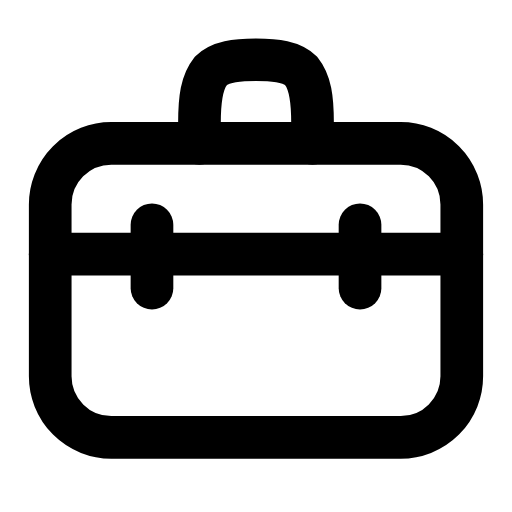
t = 0.00 s
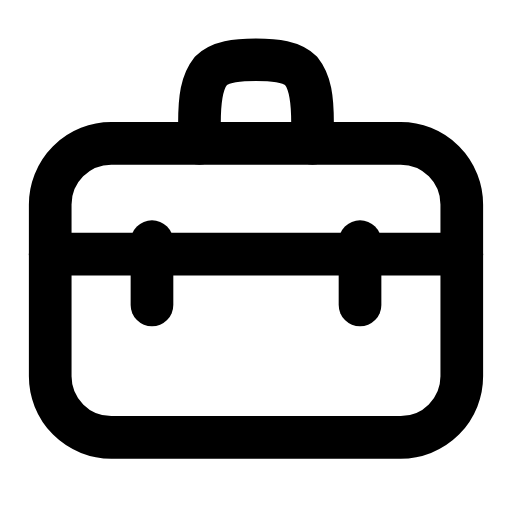
t = 0.25 s
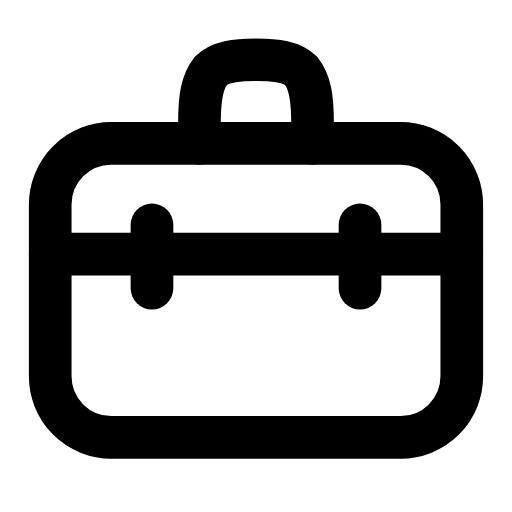
t = 0.50 s
t = 0.73 s: frame unchanged from t = 0.00 s, image omitted
t = 0.99 s: frame unchanged from t = 0.00 s, image omitted
t = 1.25 s: frame unchanged from t = 0.00 s, image omitted

The animated SVG that drew these frames (rendered in a browser with its animation timeline set to each time). Animation: 4 SMIL elements (animate=4); one cycle of 1.50 s, repeats indefinitely.

<svg xmlns="http://www.w3.org/2000/svg" width="24" height="24" viewBox="0 0 24 24" fill="none"><g transform="translate(-0.72 -0.698) scale(1.06)"><rect stroke="currentColor" stroke-width="1.887" stroke-linecap="round" stroke-linejoin="round" fill="none" x="2.9" y="7" width="18.2" height="13" rx="2.7"></rect><path stroke="currentColor" stroke-width="1.887" stroke-linecap="round" stroke-linejoin="round" fill="none" d="M9.5 7L9.5 6.1C9.5 5 9.6 4.3 10 3.8C10.4 3.4 11.1 3.3 12 3.3S13.6 3.4 14 3.8C14.4 4.3 14.5 5 14.5 6.1L14.5 7"></path><line stroke="currentColor" stroke-width="1.887" stroke-linecap="round" stroke-linejoin="round" fill="none" x1="2.9" x2="21.1" y1="11.9" y2="11.9"></line><line stroke="currentColor" stroke-width="1.887" stroke-linecap="round" stroke-linejoin="round" fill="none" x1="7.4" x2="7.4" y1="10.6" y2="13.4"><animate attributeName="y1" values="10.6;10.6;11.5;10.6;10.6;10.6;10.6;11.5;10.6;10.6;10.6" keyTimes="0;0.135;0.2475;0.36;0.45;0.6;0.66;0.735;0.81;0.9;1" dur="1.5s" repeatCount="indefinite" calcMode="spline" keySplines="0.16 1 0.3 1;0.16 1 0.3 1;0.16 1 0.3 1;0.16 1 0.3 1;0.16 1 0.3 1;0.16 1 0.3 1;0.16 1 0.3 1;0.16 1 0.3 1;0.16 1 0.3 1;0.16 1 0.3 1"/><animate attributeName="y2" values="13.4;13.4;14.3;13.4;13.4;13.4;13.4;14.3;13.4;13.4;13.4" keyTimes="0;0.135;0.2475;0.36;0.45;0.6;0.66;0.735;0.81;0.9;1" dur="1.5s" repeatCount="indefinite" calcMode="spline" keySplines="0.16 1 0.3 1;0.16 1 0.3 1;0.16 1 0.3 1;0.16 1 0.3 1;0.16 1 0.3 1;0.16 1 0.3 1;0.16 1 0.3 1;0.16 1 0.3 1;0.16 1 0.3 1;0.16 1 0.3 1"/></line><line stroke="currentColor" stroke-width="1.887" stroke-linecap="round" stroke-linejoin="round" fill="none" x1="16.6" x2="16.6" y1="10.6" y2="13.4"><animate attributeName="y1" values="10.6;10.6;11.5;10.6;10.6;10.6;10.6;11.5;10.6;10.6;10.6" keyTimes="0;0.135;0.2475;0.36;0.45;0.6;0.66;0.735;0.81;0.9;1" dur="1.5s" repeatCount="indefinite" calcMode="spline" keySplines="0.16 1 0.3 1;0.16 1 0.3 1;0.16 1 0.3 1;0.16 1 0.3 1;0.16 1 0.3 1;0.16 1 0.3 1;0.16 1 0.3 1;0.16 1 0.3 1;0.16 1 0.3 1;0.16 1 0.3 1"/><animate attributeName="y2" values="13.4;13.4;14.3;13.4;13.4;13.4;13.4;14.3;13.4;13.4;13.4" keyTimes="0;0.135;0.2475;0.36;0.45;0.6;0.66;0.735;0.81;0.9;1" dur="1.5s" repeatCount="indefinite" calcMode="spline" keySplines="0.16 1 0.3 1;0.16 1 0.3 1;0.16 1 0.3 1;0.16 1 0.3 1;0.16 1 0.3 1;0.16 1 0.3 1;0.16 1 0.3 1;0.16 1 0.3 1;0.16 1 0.3 1;0.16 1 0.3 1"/></line></g></svg>
